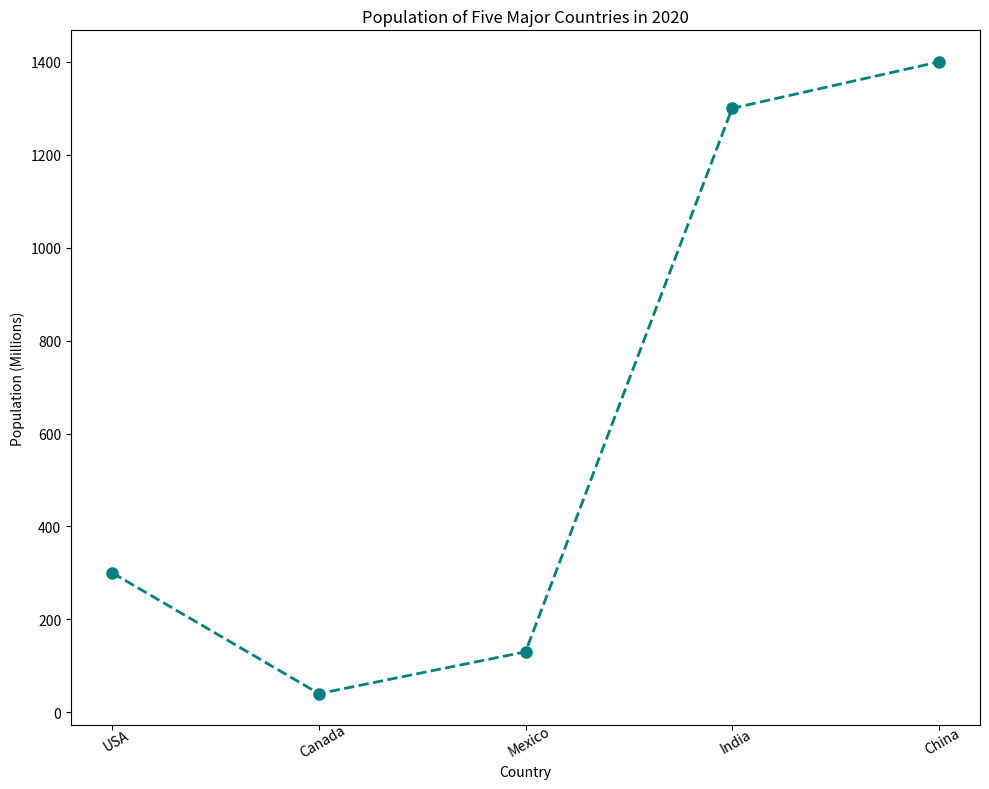

The matplotlib source for this figure: (Note: this script raises an exception after producing the figure.)

import matplotlib.pyplot as plt

plt.figure(figsize=(10, 8))

x = ['USA', 'Canada', 'Mexico', 'India', 'China']
y = [300, 40, 130, 1300, 1400]

plt.plot(x, y, color='teal', marker='o', linestyle='dashed', linewidth=2, markersize=8)

plt.xticks(rotation=30, wrap=True)
plt.title('Population of Five Major Countries in 2020')
plt.xlabel('Country')
plt.ylabel('Population (Millions)')

plt.tight_layout()
plt.savefig('line chart/png/161.png')

plt.clf()
